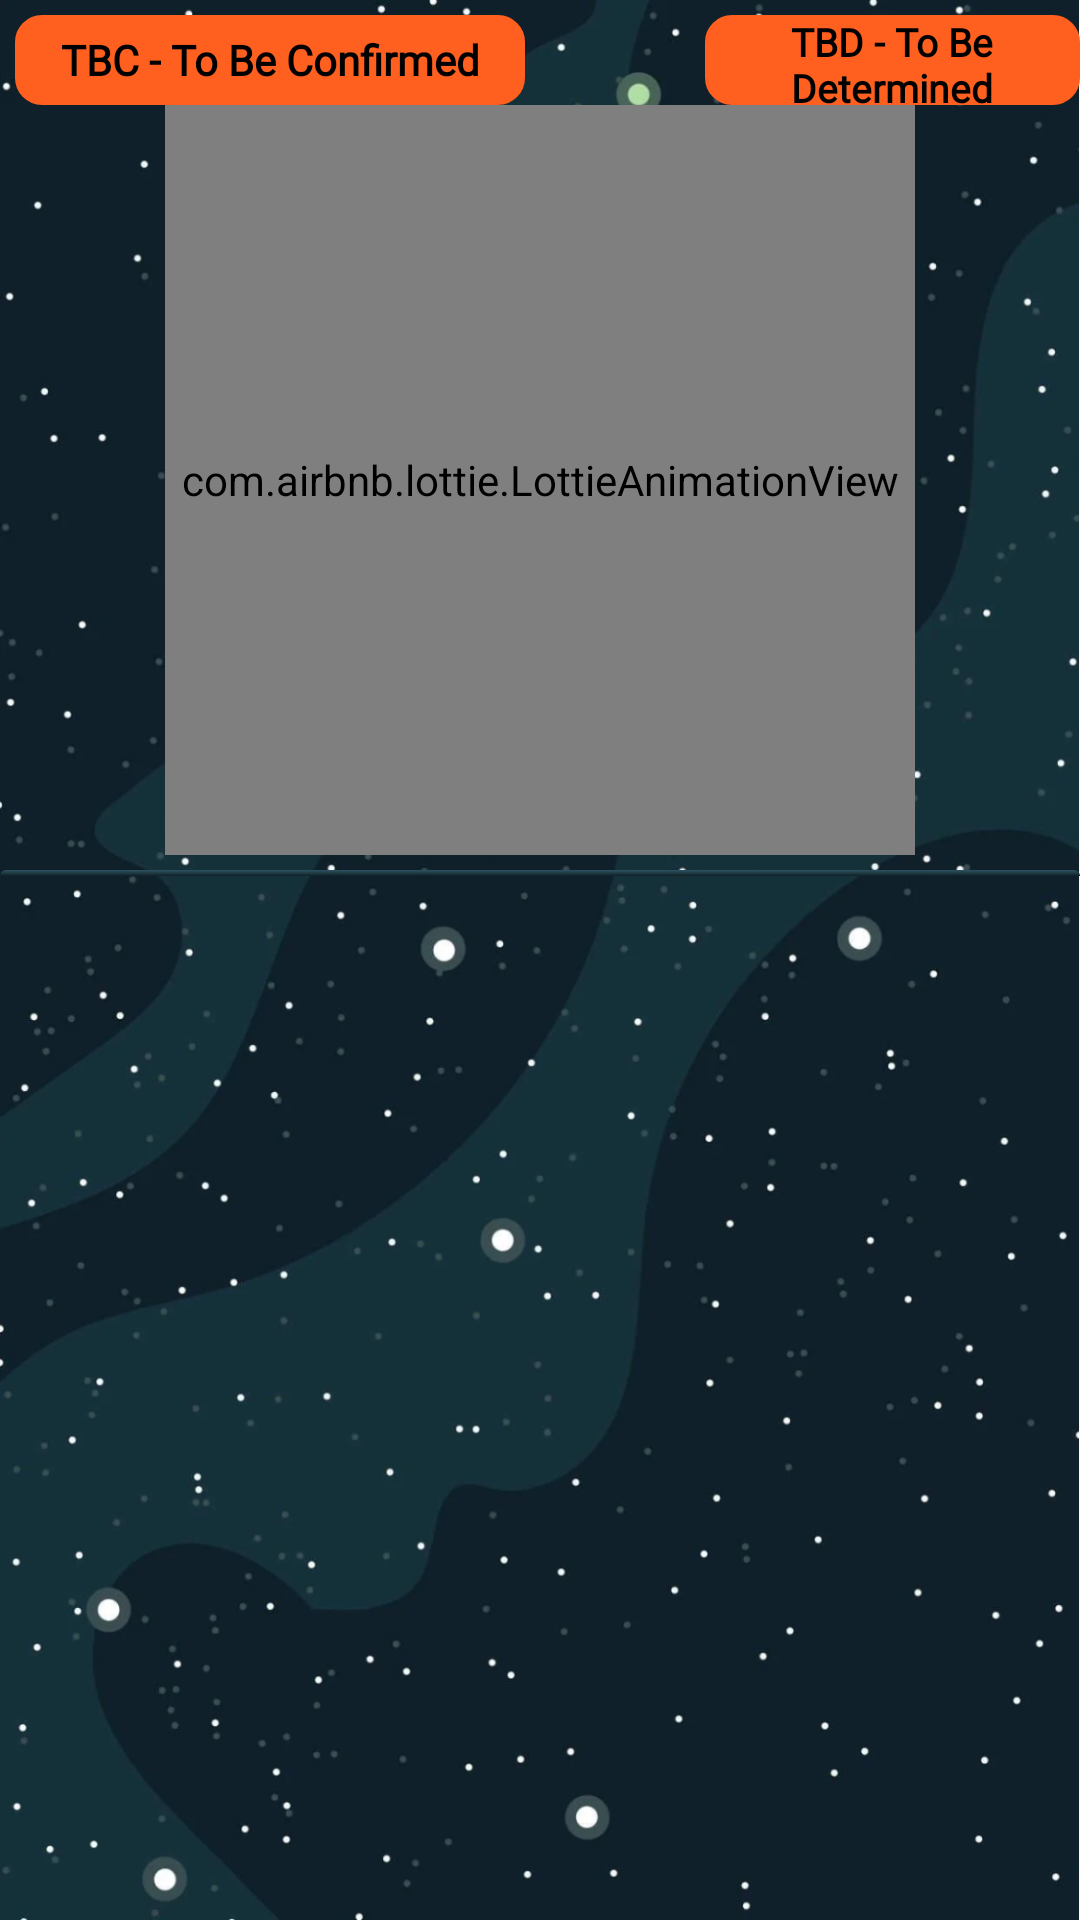

Here is an Android app screen rendered from its layout file. Give the layout XML and the strings, colors and styles it references.
<!-- AndroidManifest.xml: application theme Theme.HamburgerTester -->
<!-- res/layout/fragment_rocket__launches.xml -->
<?xml version="1.0" encoding="utf-8"?>
<RelativeLayout xmlns:android="http://schemas.android.com/apk/res/android"
    xmlns:tools="http://schemas.android.com/tools"
    android:layout_width="match_parent"
    android:layout_height="match_parent"
    xmlns:app="http://schemas.android.com/apk/res-auto"
    android:background="@drawable/spacebackground"
    tools:context=".MainActivity">




    <androidx.core.widget.NestedScrollView
        android:layout_width="match_parent"
        android:layout_height="match_parent"
        android:fillViewport="true">


        <LinearLayout
            android:layout_width="match_parent"
            android:layout_height="wrap_content"
            android:orientation="vertical">


            <RelativeLayout
                android:layout_width="match_parent"
                android:layout_height="wrap_content">

                <TextView
                    android:layout_width="170dp"
                    android:layout_height="30dp"
                    android:layout_gravity="center"
                    android:layout_marginLeft="235dp"
                    android:layout_marginTop="5dp"
                    android:background="@drawable/rocket_keybg"
                    android:backgroundTint="@color/orange"
                    android:fontFamily="@font/open_sans"
                    android:gravity="center"
                    android:text="TBD - To Be Determined"
                    android:textColor="@color/black"
                    android:textSize="13sp"
                    android:textStyle="bold" />

                <TextView
                    android:layout_width="170dp"
                    android:layout_height="30dp"
                    android:layout_gravity="center"
                    android:layout_marginLeft="5dp"
                    android:layout_marginTop="5dp"
                    android:background="@drawable/rocket_keybg"
                    android:backgroundTint="@color/orange"
                    android:fontFamily="@font/open_sans"
                    android:gravity="center"
                    android:text="TBC - To Be Confirmed"
                    android:textColor="@color/black"
                    android:textStyle="bold" />

            </RelativeLayout>

            <com.airbnb.lottie.LottieAnimationView
                android:id="@+id/animationView"
                android:layout_width="250dp"
                android:layout_height="250dp"
                android:layout_gravity="center"
                app:lottie_autoPlay="true"
                app:lottie_loop="true"
                app:lottie_rawRes="@raw/rocketanim_green" />

            <androidx.recyclerview.widget.RecyclerView
                android:id="@+id/rRecyclerView"
                android:layout_width="match_parent"
                android:layout_height="wrap_content"
                android:layout_marginTop="5dp"
                android:background="@drawable/blue_gradient"
                android:paddingLeft="15dp"
                android:paddingTop="2dp"
                android:paddingRight="15dp" />
        </LinearLayout>
    </androidx.core.widget.NestedScrollView>
</RelativeLayout>
<!-- resources referenced by this layout -->
<resources>
  <color name="black">#FF000000</color>
  <color name="orange">#FF5F1F</color>
  <!-- drawable blue_gradient (drawable) -->
  <?xml version="1.0" encoding="utf-8"?>
  <selector xmlns:android="http://schemas.android.com/apk/res/android">
      <item>
  
          <shape>
              <corners android:topRightRadius="50dp"
                  android:topLeftRadius="50dp"/>
              <gradient android:angle="90"
                  android:startColor="#0F2027" android:centerColor="#203A43 " android:endColor="#2C5364" android:type="linear"/>
          </shape>
  
      </item>
  
  </selector>
  <!-- drawable rocket_keybg (drawable) -->
  <?xml version="1.0" encoding="utf-8"?>
  <shape xmlns:android="http://schemas.android.com/apk/res/android">
  
      <corners android:radius="8dp"/>
      <stroke android:color="@color/white"
          android:width="2dp"/>
  
      <solid android:color="#D3D3D3" />
  
  </shape>
  <!-- drawable spacebackground: png bitmap (drawable, 576632 bytes) -->
  <style name="Theme.HamburgerTester" parent="Theme.MaterialComponents.Light.NoActionBar">
          
          <item name="colorPrimary">@color/purple_500</item>
          <item name="colorPrimaryVariant">@color/purple_700</item>
          <item name="colorOnPrimary">@color/white</item>
          
          <item name="colorSecondary">@color/teal_200</item>
          <item name="colorSecondaryVariant">@color/teal_700</item>
          <item name="colorOnSecondary">@color/black</item>
          
          <item name="android:statusBarColor" tools:targetApi="l">?attr/colorPrimaryVariant</item>
          
      </style>
  <color name="white">#FFFFFFFF</color>
  <color name="purple_500">#FF6200EE</color>
  <color name="purple_700">#FF3700B3</color>
  <color name="teal_200">#FF03DAC5</color>
  <color name="teal_700">#FF018786</color>
</resources>
